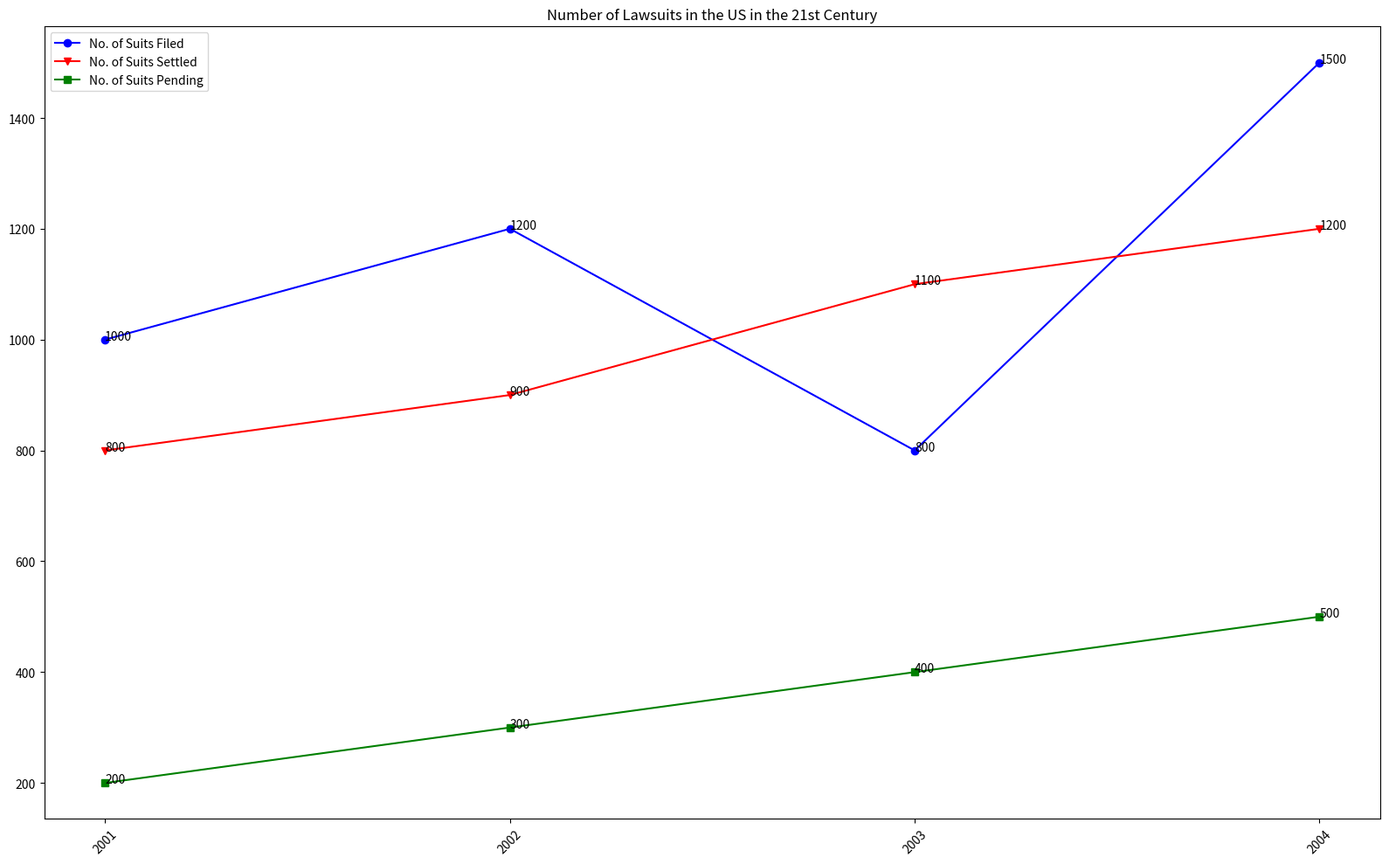

This chart was generated by the following Python code: (Note: this script raises an exception after producing the figure.)

import matplotlib.pyplot as plt
import numpy as np

data = [[2001, 1000, 800, 200], 
        [2002, 1200, 900, 300], 
        [2003, 800, 1100, 400], 
        [2004, 1500, 1200, 500]]

x_data = [i[0] for i in data]
y_data_1 = [i[1] for i in data]
y_data_2 = [i[2] for i in data]
y_data_3 = [i[3] for i in data]

fig = plt.figure(figsize=(16, 10))
ax = fig.add_subplot(111)

ax.plot(x_data, y_data_1, label='No. of Suits Filed', marker='o', color='b')
ax.plot(x_data, y_data_2, label='No. of Suits Settled', marker='v', color='r')
ax.plot(x_data, y_data_3, label='No. of Suits Pending', marker='s', color='g')

plt.title('Number of Lawsuits in the US in the 21st Century')
plt.xticks(x_data, x_data, rotation=45)

for a,b in zip(x_data,y_data_1):
    ax.annotate("{:.0f}".format(b),xy=(a,b),textcoords='data')

for a,b in zip(x_data,y_data_2):
    ax.annotate("{:.0f}".format(b),xy=(a,b),textcoords='data')

for a,b in zip(x_data,y_data_3):
    ax.annotate("{:.0f}".format(b),xy=(a,b),textcoords='data')

ax.legend()
plt.tight_layout()
plt.savefig('line chart/png/128.png', dpi=128)
plt.clf()
